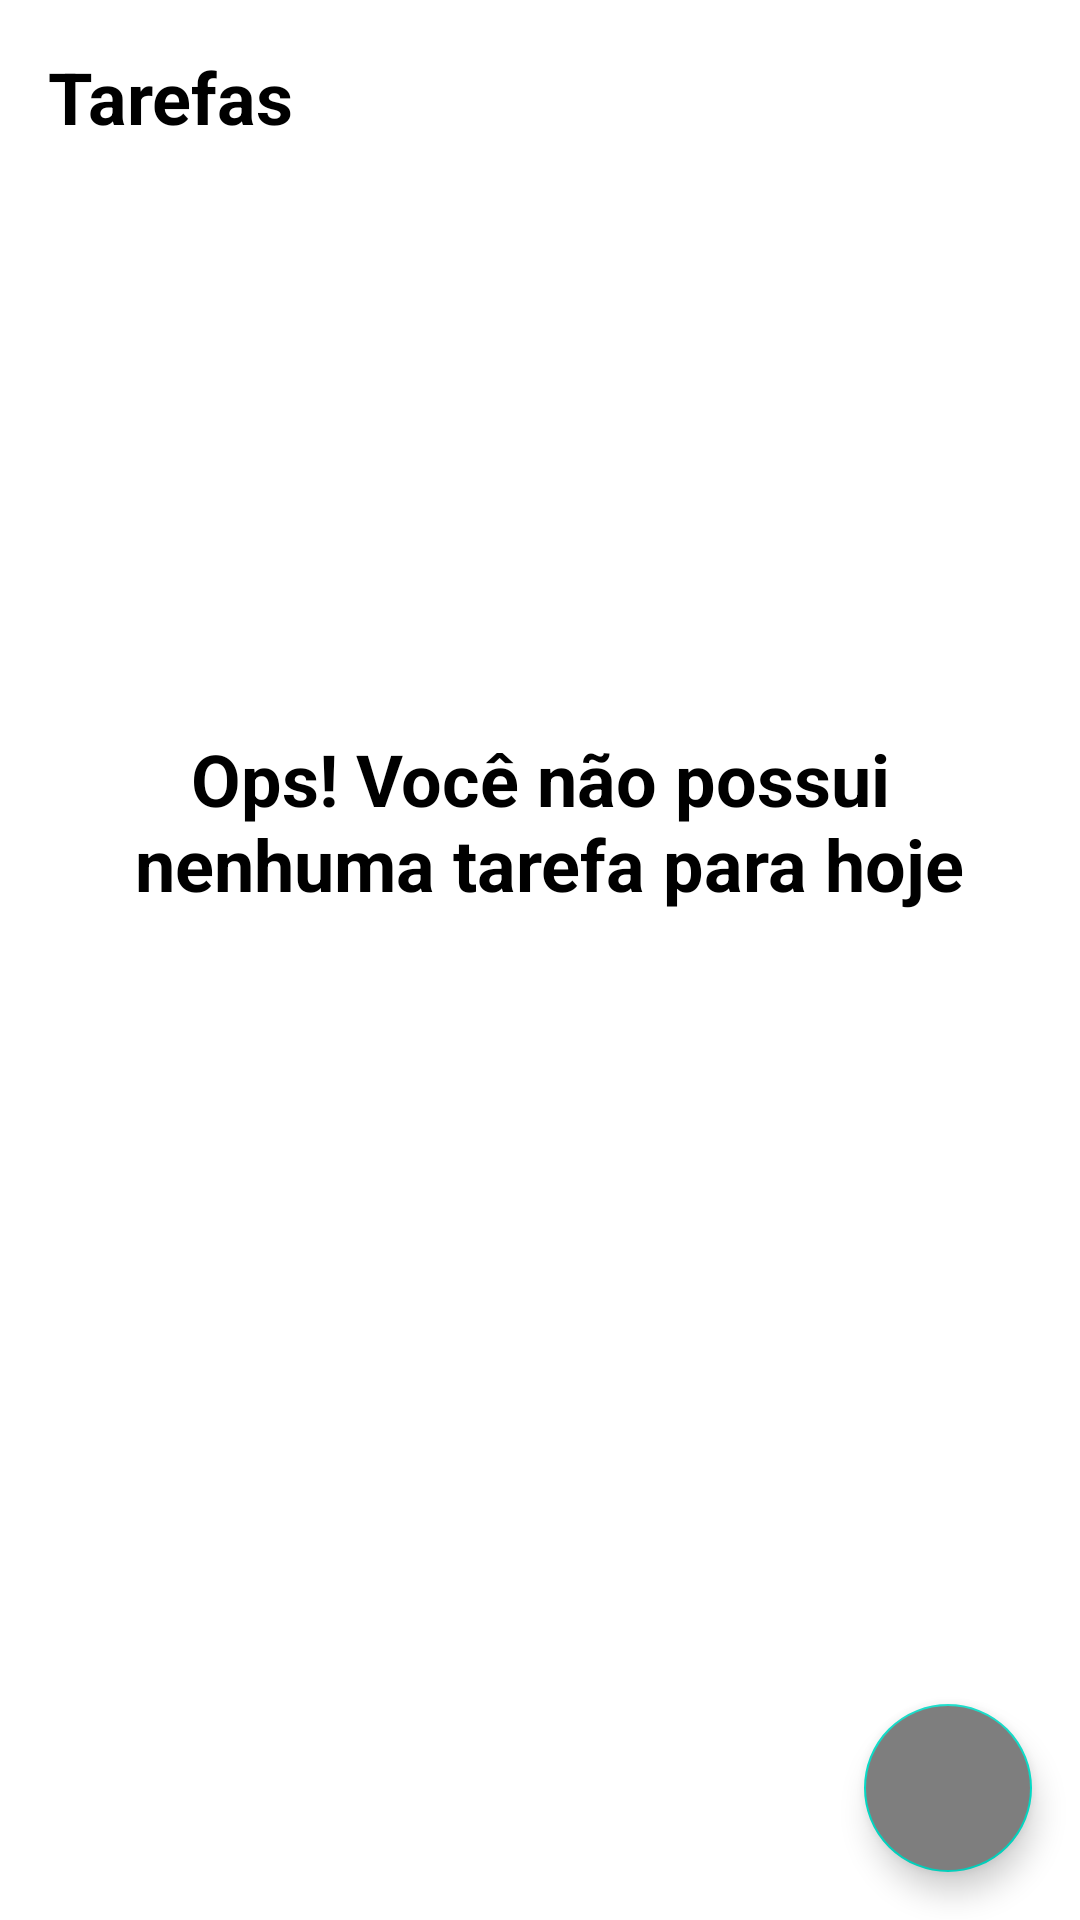

Produce the Android XML layout that renders to this screen, including the resource entries it uses.
<!-- AndroidManifest.xml: application theme Theme.ToDoList -->
<!-- res/layout/activity_main.xml -->
<?xml version="1.0" encoding="utf-8"?>
<androidx.constraintlayout.widget.ConstraintLayout
    xmlns:android="http://schemas.android.com/apk/res/android"
    xmlns:app="http://schemas.android.com/apk/res-auto"
    xmlns:tools="http://schemas.android.com/tools"
    android:layout_width="match_parent"
    android:layout_height="match_parent"
    tools:context=".ui.MainActivity">

    <TextView
        android:id="@+id/tv_title"
        android:text="@string/label_tasks"
        android:textSize="24sp"
        android:textStyle="bold"
        android:textColor="@color/black"
        android:layout_width="wrap_content"
        android:layout_height="wrap_content"
        app:layout_constraintTop_toTopOf="parent"
        app:layout_constraintStart_toStartOf="parent"
        android:layout_marginTop="16dp"
        android:layout_marginStart="16dp"/>

    <include
        android:id="@+id/include_empty"
        layout="@layout/empty_state"/>

    <androidx.recyclerview.widget.RecyclerView
        android:id="@+id/rv_tasks"
        android:layout_width="match_parent"
        android:layout_height="0dp"
        app:layout_constraintTop_toBottomOf="@id/tv_title"
        android:layout_marginTop="16dp"
        app:layout_constraintBottom_toTopOf="@id/fab"
        app:layoutManager="androidx.recyclerview.widget.LinearLayoutManager"
        tools:itemCount="8"
        tools:listitem="@layout/item_task"
        tools:visibility="gone"/>

    <com.google.android.material.floatingactionbutton.FloatingActionButton
        android:id="@+id/fab"
        android:layout_width="wrap_content"
        android:layout_height="wrap_content"
        android:layout_margin="16dp"
        android:layout_marginEnd="16dp"
        android:layout_marginBottom="16dp"
        android:backgroundTint="#7E7E7E"
        android:src="@drawable/ic_add"
        app:fabSize="normal"
        app:layout_constraintBottom_toBottomOf="parent"
        app:layout_constraintEnd_toEndOf="parent"
        android:contentDescription="@string/label_description_new_task" />

</androidx.constraintlayout.widget.ConstraintLayout>
<!-- res/layout/empty_state.xml (included above) -->
<?xml version="1.0" encoding="utf-8"?>
<androidx.constraintlayout.widget.ConstraintLayout
    android:id="@+id/empty_state"
    xmlns:android="http://schemas.android.com/apk/res/android"
    android:layout_width="match_parent"
    android:layout_height="match_parent"
    xmlns:app="http://schemas.android.com/apk/res-auto"
    android:layout_margin="16dp">

    <TextView
        android:id="@+id/tv_message"
        android:layout_width="0dp"
        android:layout_height="wrap_content"
        android:text="@string/label_you_dont_have_tasks"
        android:textSize="24sp"
        android:textColor="@color/black"
        android:textStyle="bold"
        android:gravity="center"
        android:layout_marginBottom="16dp"
        app:layout_constraintStart_toStartOf="parent"
        app:layout_constraintBottom_toTopOf="@id/iv_image"
        app:layout_constraintEnd_toEndOf="parent"/>

    <androidx.appcompat.widget.AppCompatImageView
        android:id="@+id/iv_image"
        android:layout_width="wrap_content"
        android:layout_height="wrap_content"
        app:srcCompat="@drawable/ic_empty_state"
        app:layout_constraintBottom_toBottomOf="parent"
        app:layout_constraintTop_toTopOf="parent"
        app:layout_constraintStart_toStartOf="parent"
        app:layout_constraintEnd_toEndOf="parent"/>



</androidx.constraintlayout.widget.ConstraintLayout>
<!-- res/layout/item_task.xml (included above) -->
<?xml version="1.0" encoding="utf-8"?>
<androidx.constraintlayout.widget.ConstraintLayout xmlns:android="http://schemas.android.com/apk/res/android"
    android:layout_width="match_parent"
    android:layout_height="wrap_content"
    xmlns:app="http://schemas.android.com/apk/res-auto"
    xmlns:tools="http://schemas.android.com/tools">

    <TextView
        android:id="@+id/tv_title"
        android:layout_width="wrap_content"
        android:layout_height="wrap_content"
        android:textStyle="bold"
        android:textSize="18sp"
        android:textColor="@color/black"
        tools:text="Passear com cachorro"
        android:layout_margin="16dp"
        app:layout_constraintStart_toStartOf="parent"
        app:layout_constraintTop_toTopOf="parent"/>

    <TextView
        android:id="@+id/tv_date"
        android:layout_width="wrap_content"
        android:layout_height="wrap_content"
        tools:text="01/01/2021  18:00"
        android:textSize="15sp"
        android:textColor="@color/black"
        app:layout_constraintTop_toBottomOf="@id/tv_title"
        app:layout_constraintStart_toStartOf="@id/tv_title"/>

    <androidx.appcompat.widget.AppCompatImageView
        android:id="@+id/iv_more"
        android:layout_width="36dp"
        android:layout_height="36dp"
        app:srcCompat="@drawable/ic_more_vert"
        app:layout_constraintEnd_toEndOf="parent"
        app:layout_constraintTop_toTopOf="parent"
        app:layout_constraintBottom_toBottomOf="parent"
        android:layout_marginEnd="16dp"/>




</androidx.constraintlayout.widget.ConstraintLayout>
<!-- resources referenced by this layout -->
<resources>
  <string name="label_description_new_task">Nova Tarefa</string>
  <string name="label_tasks">Tarefas</string>
  <string name="label_you_dont_have_tasks">Ops! Você não possui\n nenhuma tarefa para hoje</string>
  <style name="Theme.ToDoList" parent="Theme.MaterialComponents.Light.NoActionBar">
          
          <item name="colorPrimary">#7E7E7E</item>
          <item name="colorPrimaryVariant">#4E4E4E</item>
          <item name="colorOnPrimary">@color/white</item>
          
          <item name="colorSecondary">@color/teal_200</item>
          <item name="colorSecondaryVariant">@color/teal_700</item>
          <item name="colorOnSecondary">@color/black</item>
          
          <item name="android:statusBarColor" tools:targetApi="l">?attr/colorPrimaryVariant</item>
          
      </style>
  <!-- not gathered from this repository: default colours our renderer supplied (Android Studio template values) -->
  <color name="teal_200">#FF03DAC5</color>
  <color name="teal_700">#FF018786</color>
  <color name="black">#FF000000</color>
  <color name="white">#FFFFFFFF</color>
</resources>
